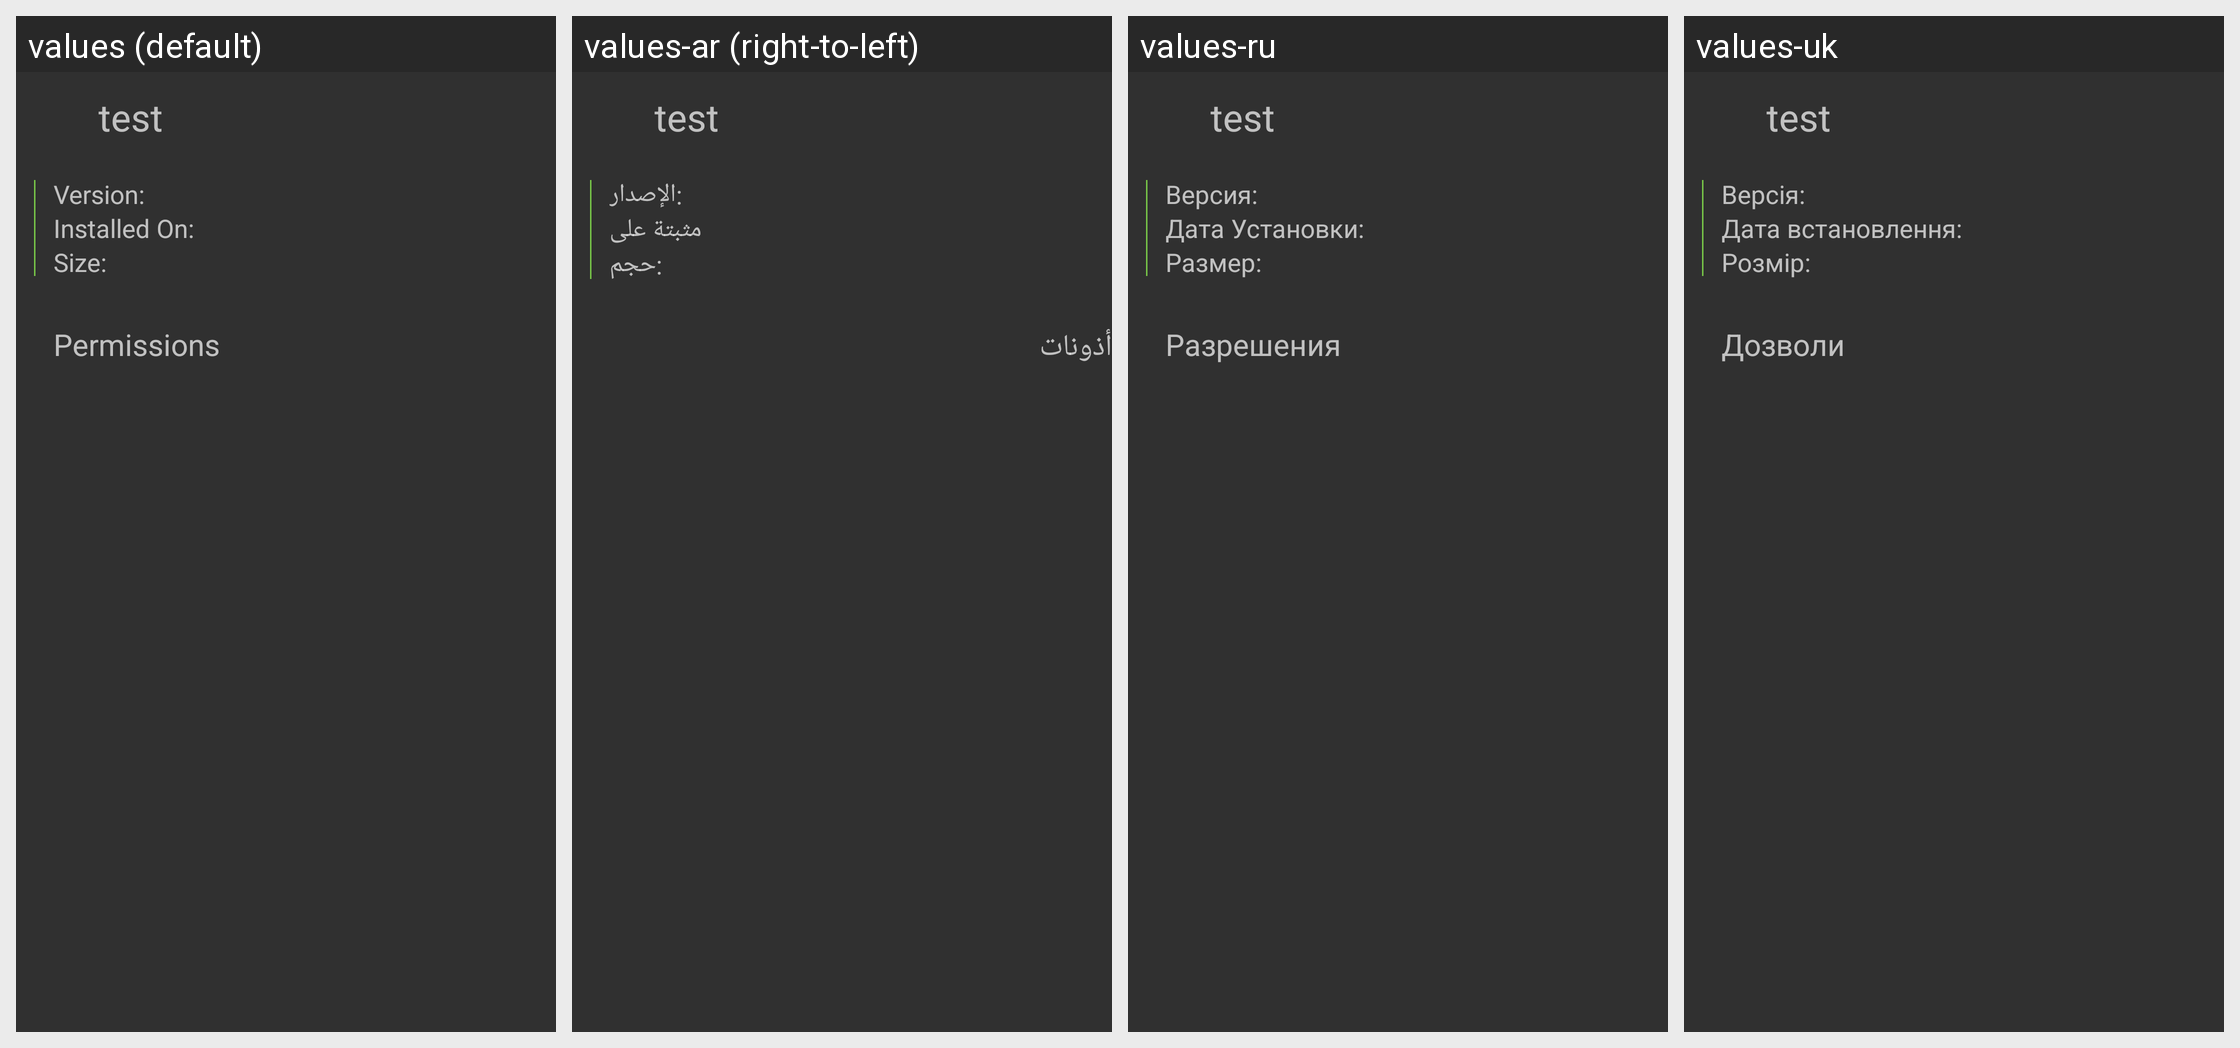

The Android screen above is rendered under several locales of the same app. Produce the string resources it draws, with the default and per-locale values.
Android screen res/layout/activity_info.xml rendered under 4 locales, left to right: values (default), values-ar (right-to-left), values-ru, values-uk. Device: Nexus 5 (rendered at 1080×1920; each locale shown at half size, 540×960, under a caption strip naming it); theme Theme.AppCompat.NoActionBar.
Other locales in the repository, not shown: values-af, values-az, values-bs, values-ca, values-de, values-en, values-en-rGB, values-es, values-eu, values-fr, values-hu, values-in, values-it, values-mr, values-pl, values-pt, values-sr, values-sv, values-te, values-tr, values-zh-rTW.
Strings drawn on this screen, with the default value and each locale's value (text and hints the layout hard-codes, and strings that could not be matched under every locale, appear in the picture but are not listed):

lbl_version
  values: Version:
  values-ar: :الإصدار
  values-ru: Версия:
  values-uk: Версія:

lbl_installedon
  values: Installed On:
  values-ar: مثبتة على
  values-ru: Дата Установки:
  values-uk: Дата встановлення:

sizelabel2
  values: Size:
  values-ar: :حجم
  values-ru: Размер:
  values-uk: Розмір:

permissions
  values: Permissions
  values-ar: أذونات
  values-ru: Разрешения
  values-uk: Дозволи
